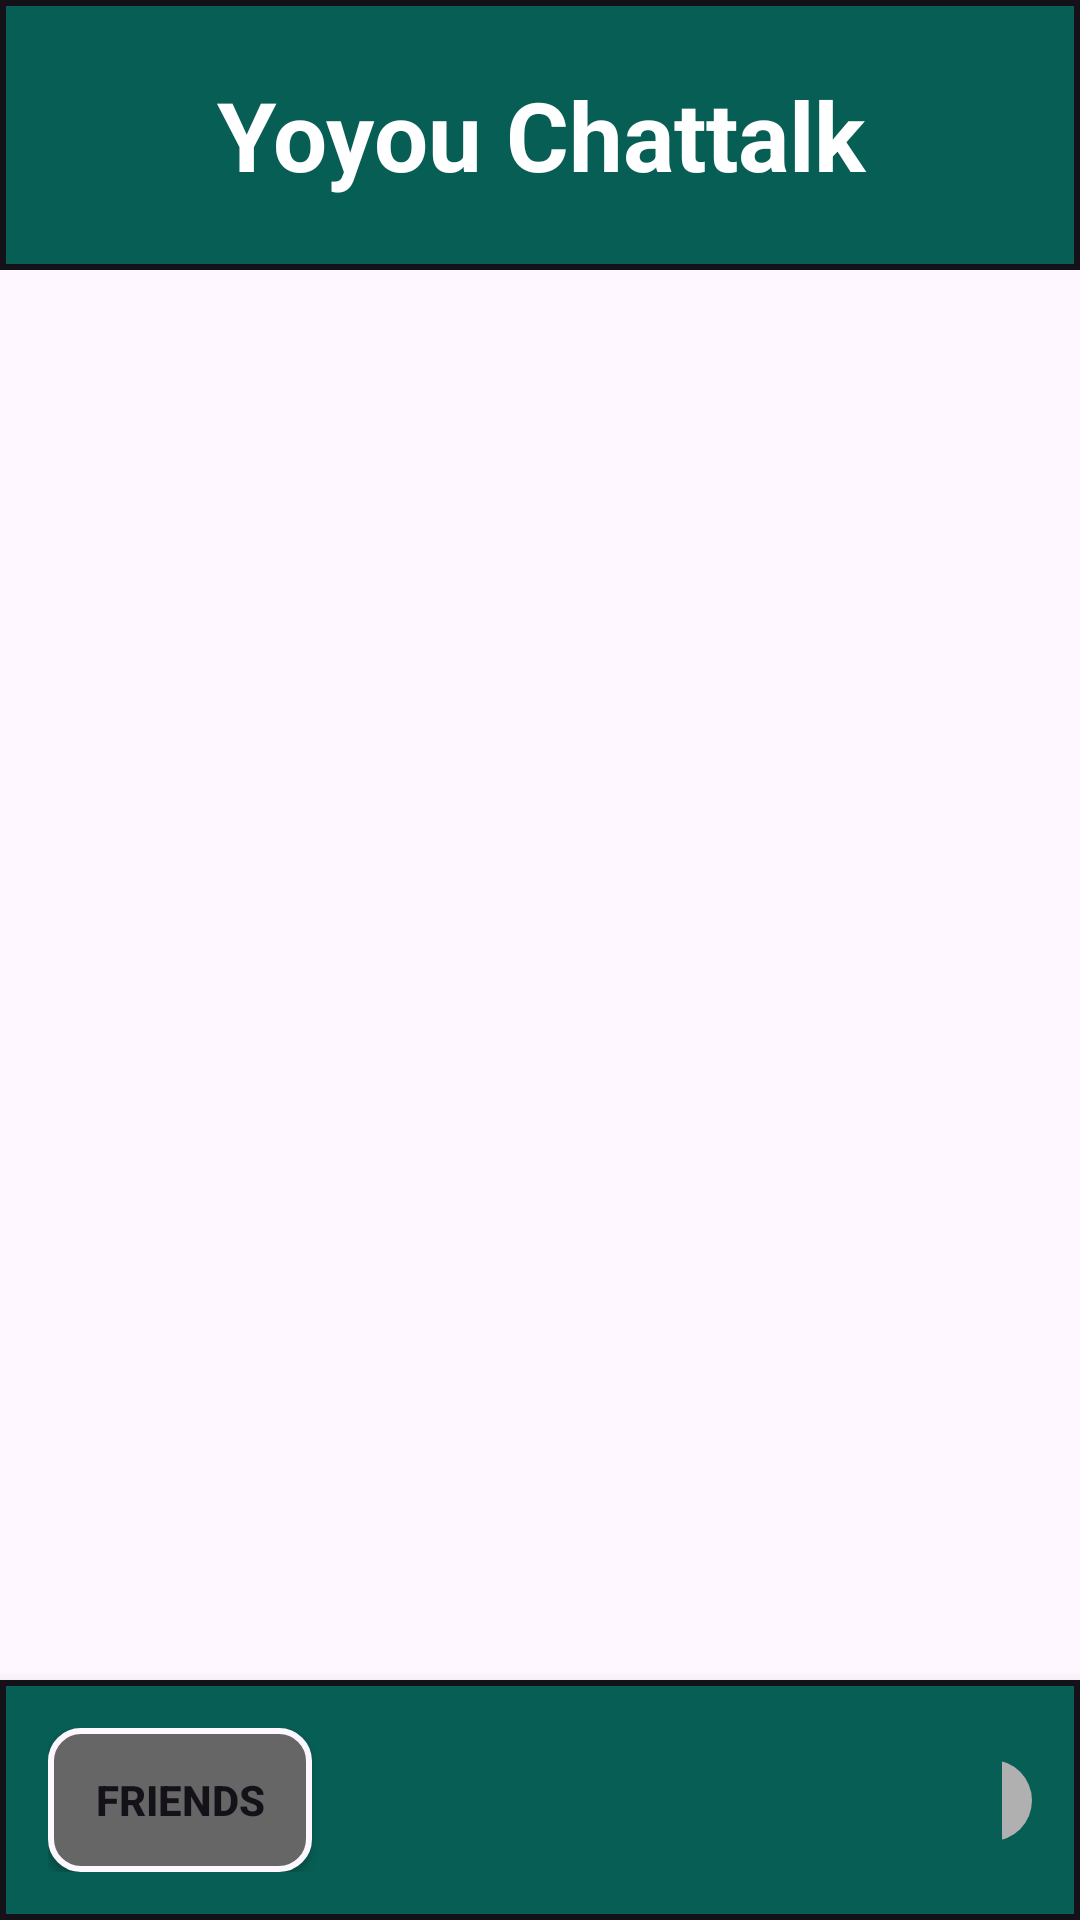

This screen was rendered from an Android layout file. Write that file and the resources it references.
<!-- AndroidManifest.xml: activity theme Theme.KosongDua.Light -->
<!-- res/layout/activity_main.xml -->
<?xml version="1.0" encoding="utf-8"?>
<androidx.constraintlayout.widget.ConstraintLayout xmlns:android="http://schemas.android.com/apk/res/android"
    xmlns:app="http://schemas.android.com/apk/res-auto"
    xmlns:tools="http://schemas.android.com/tools"
    android:id="@+id/main"
    android:layout_width="match_parent"
    android:layout_height="match_parent"
    android:background="?attr/colorPrimary"
    tools:context=".MainActivity">

    
    <TextView
        android:id="@+id/judulApp"
        android:layout_width="match_parent"
        android:layout_height="90dp"
        android:layout_centerHorizontal="true"
        android:background="@drawable/title_box"
        android:clickable="true"
        android:focusable="true"
        android:gravity="center"
        android:minHeight="48dp"
        android:text="@string/app_name"
        android:textAppearance="@style/BoldText"
        android:textColor="@color/white"
        android:textSize="32sp"
        tools:ignore="MissingConstraints,TextSizeCheck,TextContrastCheck" />

    
    <androidx.recyclerview.widget.RecyclerView
        android:id="@+id/liatList"
        android:layout_width="0dp"
        android:layout_height="0dp"
        android:clipToPadding="false"
        android:paddingBottom="16dp"
        app:layout_constraintTop_toBottomOf="@id/judulApp"
        app:layout_constraintBottom_toTopOf="@id/menuBawah"
        app:layout_constraintStart_toStartOf="parent"
        app:layout_constraintEnd_toEndOf="parent"
        app:layout_constraintHorizontal_bias="1.0"
        app:layout_constraintVertical_bias="0.0"
        android:contentDescription="@string/semuaUser" />

    <LinearLayout
        android:id="@+id/menuBawah"
        android:layout_width="match_parent"
        android:layout_height="wrap_content"
        android:orientation="horizontal"
        android:padding="16dp"
        android:background="@drawable/title_box"
        android:elevation="8dp"
        app:layout_constraintBottom_toBottomOf="parent">

        
        <Button
            android:id="@+id/liaTeman"
            android:layout_width="wrap_content"
            android:layout_height="wrap_content"
            android:layout_marginStart="0dp"
            android:layout_marginEnd="115dp"
            android:text="@string/namaFren"
            android:textStyle="bold"
            android:textColor="@color/darkNess"
            android:background="@drawable/friend_btn"/>

        
        <androidx.appcompat.widget.SwitchCompat
            android:id="@+id/sakelarEnvor"
            android:layout_width="wrap_content"
            android:layout_height="wrap_content"
            android:layout_marginStart="115dp"
            android:layout_marginEnd="0dp"
            android:layout_gravity="end|center_vertical"
            android:minWidth="48dp"
            android:minHeight="48dp"
            app:track="@drawable/switch_track" />

    </LinearLayout>

</androidx.constraintlayout.widget.ConstraintLayout>
<!-- resources referenced by this layout -->
<resources>
  <color name="darkNess">#FF141218</color>
  <color name="white">#FFFFFFFF</color>
  <!-- drawable friend_btn (drawable) -->
  <?xml version="1.0" encoding="utf-8"?>
  <selector xmlns:android="http://schemas.android.com/apk/res/android">
      
      <item
          android:state_pressed="true"
          android:drawable="@drawable/friendbtn_pressed" />
      
      <item android:drawable="@drawable/friendbtn_unpressed" />
  </selector>
  <!-- drawable switch_track (drawable) -->
  <?xml version="1.0" encoding="utf-8"?>
  <shape xmlns:android="http://schemas.android.com/apk/res/android"
      android:shape="rectangle">
  
      
      <solid android:color="@color/compact02" />  
  
      
      <corners android:radius="40dp" />  
  
      
      
  </shape>
  <!-- drawable title_box (drawable) -->
  <?xml version="1.0" encoding="utf-8"?>
  <shape xmlns:android="http://schemas.android.com/apk/res/android"
      android:shape="rectangle">
  
      
      <solid android:color="@color/basic_wangsaff" />
  
      
      <stroke
          android:width="2dp"
          android:color="?attr/colorSecondary" /> 
  
      
      <corners android:radius="0dp" />
  
  </shape>
  <string name="app_name">"Yoyou Chattalk"</string>
  <string name="namaFren">"Friends"</string>
  <string name="semuaUser">"Item list container"</string>
  <style name="BoldText">
          
          <item name="android:textStyle">bold</item>
          <item name="android:textColor">?attr/colorOnSecondary</item>
          <item name="android:textSize">20sp</item>
      </style>
  <style name="Theme.KosongDua.Light" parent="Theme.AppCompat.DayNight.NoActionBar">
          
          <item name="colorPrimary">@color/lightNess</item> 
          <item name="colorOnPrimary">@color/darkText</item> 
          <item name="colorPrimaryVariant">@color/green_hackLight</item> 
          
          <item name="colorSecondary">@color/darkNess</item> 
          <item name="colorOnSecondary">@color/green_hackDark</item> 
          <item name="colorSecondaryVariant">@color/black</item> 
          
          <item name="colorPrimaryContainer">@color/hoverDark_wangsaff</item>
          <item name="colorOnPrimaryContainer">@color/darkNess</item> 
          <item name="colorOutline">@color/compact03</item>
          <item name="colorOnContainer">@color/darkMatch</item>
          <item name="colorSecondaryContainer">@color/dark_surface</item>
          <item name="colorOnSecondaryContainer">@color/light_surface</item>
          
          <item name="android:statusBarColor" tools:targetAPI="l">?attr/colorPrimaryVariant</item>
      </style>
  <!-- drawable friendbtn_pressed (drawable) -->
  <?xml version="1.0" encoding="utf-8"?>
  <shape xmlns:android="http://schemas.android.com/apk/res/android">
      
      <solid android:color="@color/compact04" />
      
      <corners android:radius="10dp"/>
      
      <stroke
          android:width="2dp"
          android:color="?attr/colorPrimary" />
  </shape>
  <!-- drawable friendbtn_unpressed (drawable) -->
  <?xml version="1.0" encoding="utf-8"?>
  <shape xmlns:android="http://schemas.android.com/apk/res/android">
      
      <solid android:color="@color/compact03" />
      
      <corners android:radius="10dp"/>
      
      <stroke
          android:width="2dp"
          android:color="?attr/colorPrimary" />
      
  </shape>
  <color name="compact02">#FFB0B0B0</color>
  <color name="basic_wangsaff">#FF075E54</color>
  <color name="lightNess">#FFFEF7FF</color>
  <color name="darkText">#B3000000</color>
  <color name="green_hackLight">#FF0B830B</color>
  <color name="green_hackDark">#FF145B14</color>
  <color name="black">#FF000000</color>
  <color name="hoverDark_wangsaff">#CC054A3D</color>
  <color name="compact03">#FF666666</color>
  <color name="darkMatch">#FFA5A5A5</color>
  <color name="dark_surface">#FF141218</color>
  <color name="light_surface">#FFFEF7FF</color>
  <color name="compact04">#FF333333</color>
</resources>
